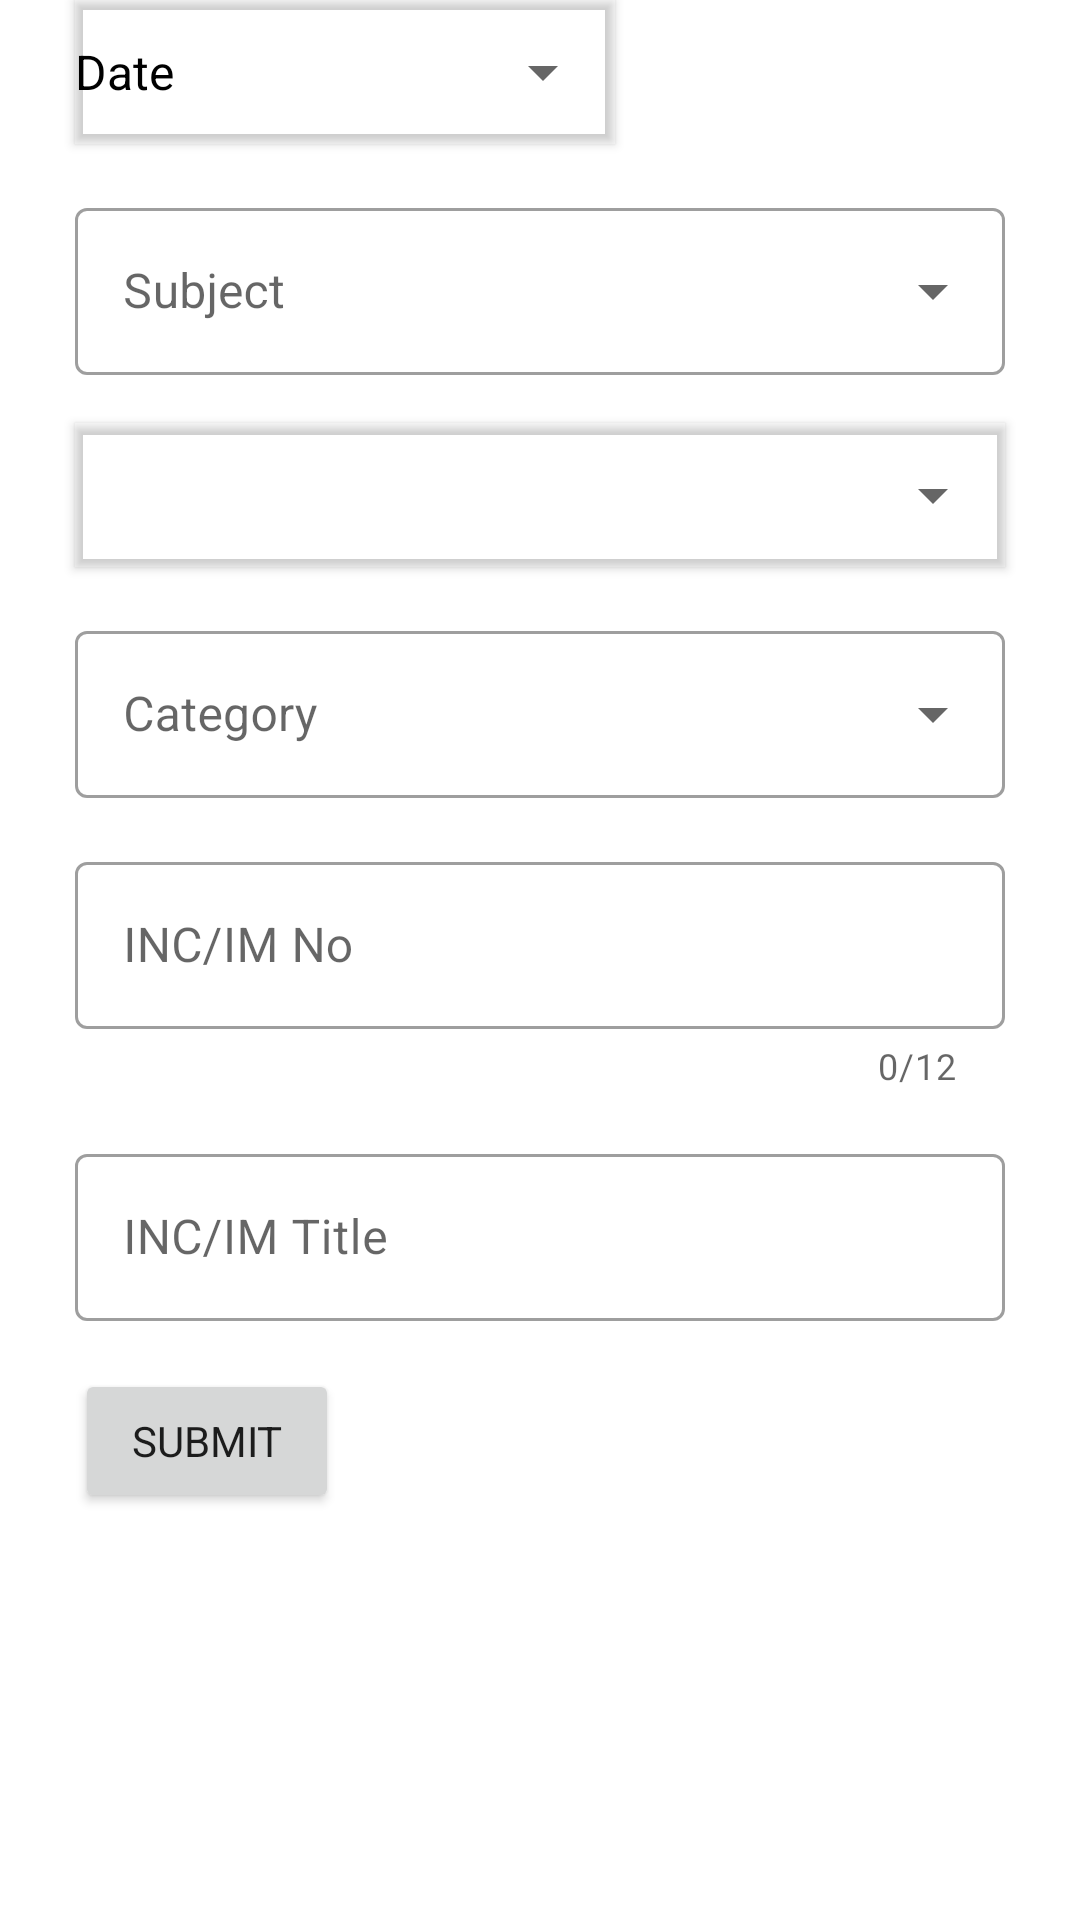

Produce the Android XML layout that renders to this screen, including the resource entries it uses.
<!-- AndroidManifest.xml: application theme Theme.CordovaMobileApp -->
<!-- res/layout/fragment_activity_inc.xml -->
<?xml version="1.0" encoding="utf-8"?>
<ScrollView xmlns:android="http://schemas.android.com/apk/res/android"
    xmlns:app="http://schemas.android.com/apk/res-auto"
    xmlns:tools="http://schemas.android.com/tools"
    android:layout_width="match_parent"
    android:layout_height="match_parent"
    android:layout_marginTop="16dp"
    tools:context=".activityLog.fragment.AddINCFragment">

    <androidx.constraintlayout.widget.ConstraintLayout
        android:layout_width="match_parent"
        android:layout_height="wrap_content">

        <Button
            android:id="@+id/btnActivityDatePicker"
            style="?android:spinnerStyle"
            android:layout_width="180dp"
            android:layout_height="48dp"
            android:layout_marginStart="25dp"
            android:outlineProvider="bounds"
            android:text="@string/incdate"
            android:textColor="@color/black"
            android:textSize="16sp"
            app:layout_constraintStart_toStartOf="parent"
            app:layout_constraintTop_toTopOf="parent" />

        <com.google.android.material.textfield.TextInputLayout
            android:id="@+id/incSubject"
            style="@style/Widget.MaterialComponents.TextInputLayout.OutlinedBox.ExposedDropdownMenu"
            android:layout_width="match_parent"
            android:layout_height="wrap_content"
            android:layout_marginStart="25dp"
            android:layout_marginTop="16dp"
            android:layout_marginEnd="25dp"
            app:layout_constraintEnd_toEndOf="parent"
            app:layout_constraintStart_toStartOf="parent"
            app:layout_constraintTop_toBottomOf="@+id/btnActivityDatePicker">

            <AutoCompleteTextView
                android:id="@+id/autoCompleteTvSubject"
                android:layout_width="match_parent"
                android:layout_height="match_parent"
                android:layout_weight="1"
                android:hint="Subject"
                android:inputType="none"
                android:textColor="@color/black" />
        </com.google.android.material.textfield.TextInputLayout>


        <Button
            android:id="@+id/incPicCdso"
            style="?android:spinnerStyle"
            android:outlineProvider="bounds"
            android:layout_width="match_parent"
            android:layout_height="wrap_content"
            android:layout_marginStart="25dp"
            android:layout_marginTop="16dp"
            android:layout_marginEnd="25dp"
            android:text=""
            android:textColor="@color/black"
            android:clickable="false"
            app:layout_constraintEnd_toEndOf="parent"
            app:layout_constraintStart_toStartOf="parent"
            app:layout_constraintTop_toBottomOf="@+id/incSubject"/>


        <com.google.android.material.textfield.TextInputLayout
            android:id="@+id/incCategory"
            style="@style/Widget.MaterialComponents.TextInputLayout.OutlinedBox.ExposedDropdownMenu"
            android:layout_width="match_parent"
            android:layout_height="wrap_content"
            android:layout_marginStart="25dp"
            android:layout_marginTop="16dp"
            android:layout_marginEnd="25dp"
            app:layout_constraintStart_toStartOf="parent"
            app:layout_constraintTop_toBottomOf="@+id/incPicCdso">

            <AutoCompleteTextView
                android:id="@+id/autoCompleteTvCategory"
                android:layout_width="match_parent"
                android:layout_height="match_parent"
                android:layout_weight="1"
                android:hint="Category"
                android:inputType="none"
                android:textColor="@color/black" />
        </com.google.android.material.textfield.TextInputLayout>

        <com.google.android.material.textfield.TextInputLayout
            android:id="@+id/incNumber"
            style="@style/Widget.MaterialComponents.TextInputLayout.OutlinedBox"
            android:layout_width="match_parent"
            android:layout_height="wrap_content"
            android:layout_marginStart="25dp"
            android:layout_marginTop="16dp"
            android:layout_marginEnd="25dp"
            app:helperTextTextColor="@color/primaryColor"
            android:hint="INC/IM No"
            app:counterEnabled="true"
            app:counterMaxLength="12"
            app:layout_constraintStart_toStartOf="parent"
            app:layout_constraintTop_toBottomOf="@id/incCategory">

            <com.google.android.material.textfield.TextInputEditText
                android:maxLength="12"
                android:inputType="number"
                android:layout_width="match_parent"
                android:layout_height="wrap_content" />

        </com.google.android.material.textfield.TextInputLayout>

        <com.google.android.material.textfield.TextInputLayout
            android:id="@+id/incTitle"
            style="@style/Widget.MaterialComponents.TextInputLayout.OutlinedBox"
            android:layout_width="match_parent"
            android:layout_height="wrap_content"
            android:layout_marginStart="25dp"
            android:layout_marginTop="16dp"
            android:layout_marginEnd="25dp"
            android:hint="INC/IM Title"
            app:layout_constraintStart_toStartOf="parent"
            app:layout_constraintTop_toBottomOf="@id/incNumber">

            <com.google.android.material.textfield.TextInputEditText
                android:layout_width="match_parent"
                android:layout_height="wrap_content" />
        </com.google.android.material.textfield.TextInputLayout>

        <Button
            android:id="@+id/submit_add_inc"
            android:layout_width="wrap_content"
            android:layout_height="wrap_content"
            android:layout_marginStart="25dp"
            android:layout_marginTop="16dp"
            android:layout_marginBottom="16dp"
            android:text="SUBMIT"
            app:layout_constraintBottom_toBottomOf="parent"
            app:layout_constraintStart_toStartOf="parent"
            app:layout_constraintTop_toBottomOf="@+id/incTitle" />


    </androidx.constraintlayout.widget.ConstraintLayout>



</ScrollView>
<!-- resources referenced by this layout -->
<resources>
  <color name="black">#FF000000</color>
  <color name="primaryColor">#d50000</color>
  <string name="incdate">Date</string>
  <style name="Theme.CordovaMobileApp" parent="Theme.MaterialComponents.Light.NoActionBar">
  
          <item name="android:forceDarkAllowed" tools:targetApi="q">false</item>
  
          
          <item name="colorPrimary">@color/primaryColor</item>
          <item name="colorPrimaryVariant">@color/primaryDarkColor</item>
          <item name="colorOnPrimary">@color/white</item>
          
          <item name="colorSecondary">@color/secondaryColor</item>
          <item name="colorSecondaryVariant">@color/secondaryDarkColor</item>
          <item name="colorOnSecondary">@color/white</item>
          
          <item name="android:statusBarColor" tools:targetApi="l">?attr/colorPrimaryVariant</item>
          
          <item name="fontFamily">@font/productsans</item>
          <item name="windowActionBar">false</item>
          <item name="windowNoTitle">true</item>
      </style>
  <color name="primaryDarkColor">#9b0000</color>
  <color name="white">#FFFFFFFF</color>
  <color name="secondaryColor">#b71c1c</color>
  <color name="secondaryDarkColor">#7f0000</color>
</resources>
